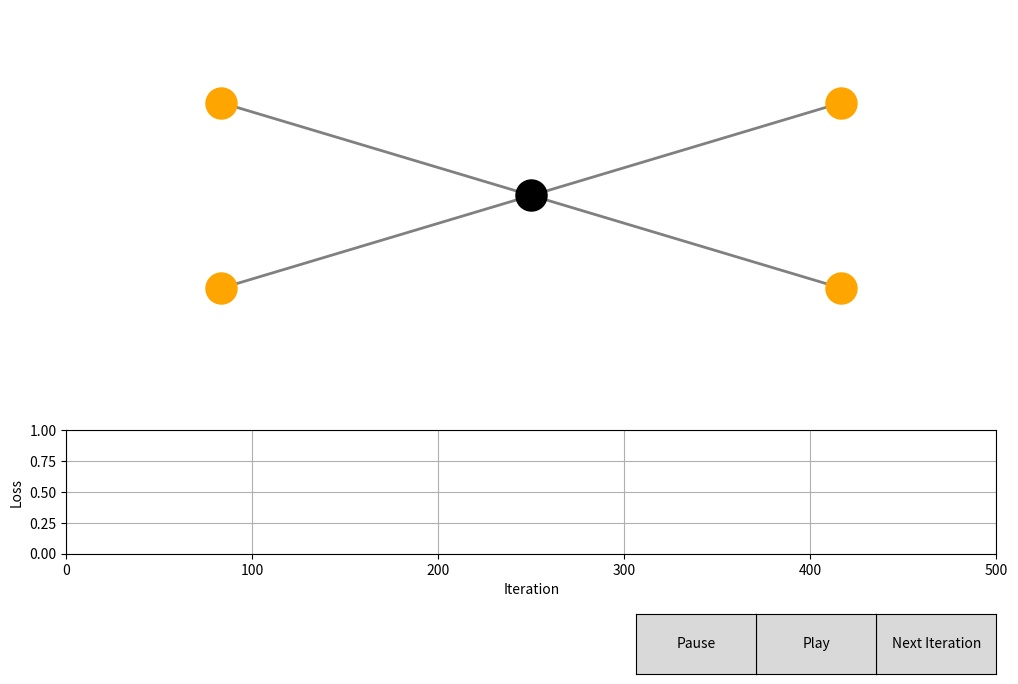

Source code (Python):
import numpy as np
import matplotlib.pyplot as plt
from matplotlib.widgets import Button

class SpatialNeuron:
    def __init__(self, input_dim, output_dim, dmin=0.5):
        self.input_dim = input_dim
        self.output_dim = output_dim
        self.weights = np.random.randn(input_dim, output_dim)
        self.bias = np.random.randn(1)
        self.position = np.array([1,0.5])  # 2D position for visualization
        self.dmin = dmin  # minimum distance for spatial attention
        
    def forward(self, x):
        print(x)
        print(x.shape, self.weights.shape)
        z = np.dot(x, self.weights) + self.bias
        print(z.shape)
        input_distances = np.array([
            max(np.linalg.norm(self.position - np.array([0, 0])), self.dmin),  # d1
            max(np.linalg.norm(self.position - np.array([0, 1])), self.dmin),  # d2
        ])
        output_distances = np.array([
            max(np.linalg.norm(self.position - np.array([2, 0])), self.dmin),  # d3
            max(np.linalg.norm(self.position - np.array([2, 1])), self.dmin)   # d4
        ])
        a = self.sigmoid(z)
        # add spatial attention
        a *= (1 / (1 + output_distances)) * 1
        print(a.shape, a)
        return a, z, input_distances, output_distances
    
    def sigmoid(self, x):
        return 1 / (1 + np.exp(-x))
    
    def sigmoid_derivative(self, x):
        return x * (1 - x)

class SpatialNetwork:
    def __init__(self):
        self.neuron = SpatialNeuron(2, 2)
        self.learning_rate = 0.8
        self.position_learning_rate = 0.8
        self.dataset = np.array([
            # [[0, 0], [0, 0]],
            # [[0, 1], [1, 0]],
            # [[1, 0], [1, 0]],
            # [[1, 1], [0, 1]]
            [[0, 0], [1, 0]],
            [[0, 1], [1, 0]],
            [[1, 0], [1, 0]],
            [[1, 1], [1, 0]]
        ])
        self.current_iteration = 0
        self.loss_history = []
        
    def train_step(self):
        total_loss = 0
        total_correct = 0
        gradients = {'weights': np.zeros_like(self.neuron.weights),
                    'bias': np.zeros_like(self.neuron.bias),
                    'position': np.zeros_like(self.neuron.position)}
        
        for x, y_true in self.dataset:
            y_pred, z, inp_distances, out_distances = self.neuron.forward(x)
            
            # Compute loss and accuracy
            prediction_loss = np.mean((y_pred - y_true) ** 2)
            distance_penalty = np.sum(np.maximum(0, self.neuron.dmin - out_distances))
            # print(distance_penalty)
            loss = prediction_loss + .5 * distance_penalty  # You can adjust the 0.1 factor to control the penalty strength
            total_loss += loss
            total_correct += np.all(np.round(y_pred) == y_true)
            
            # Compute gradients
            d_loss = y_pred - y_true
            d_sigmoid = self.neuron.sigmoid_derivative(y_pred)
            d_weights = np.outer(x, d_loss * d_sigmoid)
            d_bias = np.average(d_loss * d_sigmoid)
            
            gradients['weights'] += d_weights
            gradients['bias'] += d_bias
            
            # Gradient for position
            d_position = np.zeros(2)
            for i, pos in enumerate([(0,0), (0,1), (2,0), (2,1)]):
                distance = np.linalg.norm(self.neuron.position - np.array(pos))
                if distance < self.neuron.dmin:
                    d_vector = -0.001 * (np.array(pos) - self.neuron.position) / distance  # Repulsive force
                else:
                    if i < 2:  # Input distances
                        d_vector = np.zeros(2)  # No gradient for input distances
                    else:  # Output distances
                        d_vector = -(d_loss[i-2] * d_sigmoid[i-2] * y_pred[i-2]) * (np.array(pos) - self.neuron.position) / (1 + out_distances[i-2])**3
                d_position += d_vector

            gradients['position'] += d_position
        
        # Update weights, bias, and position
        self.neuron.weights -= self.learning_rate * gradients['weights'] / len(self.dataset)
        self.neuron.bias -= self.learning_rate * gradients['bias'] / len(self.dataset)
        self.neuron.position += self.position_learning_rate * gradients['position'] / len(self.dataset)
        
        accuracy = total_correct / len(self.dataset)
        self.loss_history.append(total_loss / len(self.dataset))
        self.current_iteration += 1
        
        print(f"Iteration {self.current_iteration}: Loss {total_loss/len(self.dataset):.4f}, Accuracy {accuracy:.2f}")
        return accuracy

# Visualization setup
fig: plt.Figure
ax1: plt.Axes
ax2: plt.Axes
fig, (ax1, ax2) = plt.subplots(2, 1, figsize=(12, 8), gridspec_kw={'height_ratios': [3, 1]})
plt.subplots_adjust(bottom=0.2)
network = SpatialNetwork()

# Main plot
input_nodes = ax1.scatter([0, 0], [0, 1], c='orange', s=500, zorder=2)
output_nodes = ax1.scatter([2, 2], [0, 1], c='orange', s=500, zorder=2)
neuron = ax1.scatter([1], [0.5], c='black', s=500, zorder=3)
lines = [
    ax1.plot([0,1], [0,0.5], 'gray', linewidth=2, zorder=1)[0],
    ax1.plot([0,1], [1,0.5], 'gray', linewidth=2, zorder=1)[0],
    ax1.plot([1,2], [0.5,1], 'gray', linewidth=2, zorder=1)[0],
    ax1.plot([1,2], [0.5,0], 'gray', linewidth=2, zorder=1)[0]
]

ax1.set_xlim(-0.5, 2.5)
ax1.set_ylim(-0.5, 1.5)
ax1.axis('off')

# Text annotations
texts = {
    'a1': ax1.text(-0.1, 0, '', ha='right', va='center'),
    'a2': ax1.text(-0.1, 1, '', ha='right', va='center'),
    'a3': ax1.text(2.1, 0, '', ha='left', va='center'),
    'a4': ax1.text(2.1, 1, '', ha='left', va='center'),
    'd1': ax1.text(0.5, 0.1, '', ha='center', va='bottom'),
    'd2': ax1.text(0.5, 0.9, '', ha='center', va='bottom'),
    'd3': ax1.text(1.5, 0.1, '', ha='center', va='bottom'),
    'd4': ax1.text(1.5, 0.9, '', ha='center', va='bottom'),
    'w1': ax1.text(0.5, 0.3, '', ha='right', va='bottom'),
    'w2': ax1.text(0.5, 0.7, '', ha='right', va='top'),
    'w3': ax1.text(1.5, 0.3, '', ha='left', va='bottom'),
    'w4': ax1.text(1.5, 0.7, '', ha='left', va='top'),
    'b1': ax1.text(1, 0.7, '', ha='center', va='center'),
}

# Loss plot
loss_line, = ax2.plot([], [], 'b-')
loss_text = ax2.text(0.02, 0.95, '', transform=ax2.transAxes)
ax2.set_xlim(0, 500)
ax2.set_ylim(0, 1)
ax2.set_xlabel('Iteration')
ax2.set_ylabel('Loss')
ax2.grid(True)

def update_plot():
    neuron.set_offsets(network.neuron.position)
    
    for i, line in enumerate(lines):
        neuron_pos = network.neuron.position
        start, end = line.get_xydata()
        if i < 2:
            end = [neuron_pos[0], neuron_pos[1]]
        else:
            start = [neuron_pos[0], neuron_pos[1]]
        line.set_data([start[0], end[0]], [start[1], end[1]])
    
    x, y_true = network.dataset[network.current_iteration % 4]
    y_pred, _, inp_distances, out_distances = network.neuron.forward(x)
    
    texts['a1'].set_text(f'a1={x[0]}')
    texts['a2'].set_text(f'a2={x[1]}')
    texts['a3'].set_text(f'a3={y_pred[0]:.2f}')
    texts['a4'].set_text(f'a4={y_pred[1]:.2f}')
    
    for i, d in enumerate(np.append(inp_distances, out_distances)):
        texts[f'd{i+1}'].set_text(f'd{i+1}={d:.4f}')
    
    for i, w in enumerate(network.neuron.weights.flatten()):
        texts[f'w{i+1}'].set_text(f'w{i+1}={w:.4f}')
    
    texts['b1'].set_text(f'b1={network.neuron.bias[0]:.2f}')
    
    loss_line.set_data(range(len(network.loss_history)), network.loss_history)
    ax2.set_xlim(0, max(100, len(network.loss_history)))
    loss_text.set_text(f'Current Loss: {network.loss_history[-1]:.2f}')
    
    plt.draw()

def on_click(event):
    network.train_step()
    update_plot()

button_ax = plt.axes([0.8, 0.05, 0.1, 0.075])
button = Button(button_ax, 'Next Iteration')
button.on_clicked(on_click)

# play pause training with 100ms interval
play_button = Button(plt.axes([0.7, 0.05, 0.1, 0.075]), 'Play')
pause_button = Button(plt.axes([0.6, 0.05, 0.1, 0.075]), 'Pause')
pause = False

def on_play(event):
    global pause
    pause = False
    while not pause:
        on_click(None)
        plt.pause(0.01)
        
def on_pause(event):
    global pause
    pause = True

play_button.on_clicked(on_play)
pause_button.on_clicked(on_pause)

plt.show()